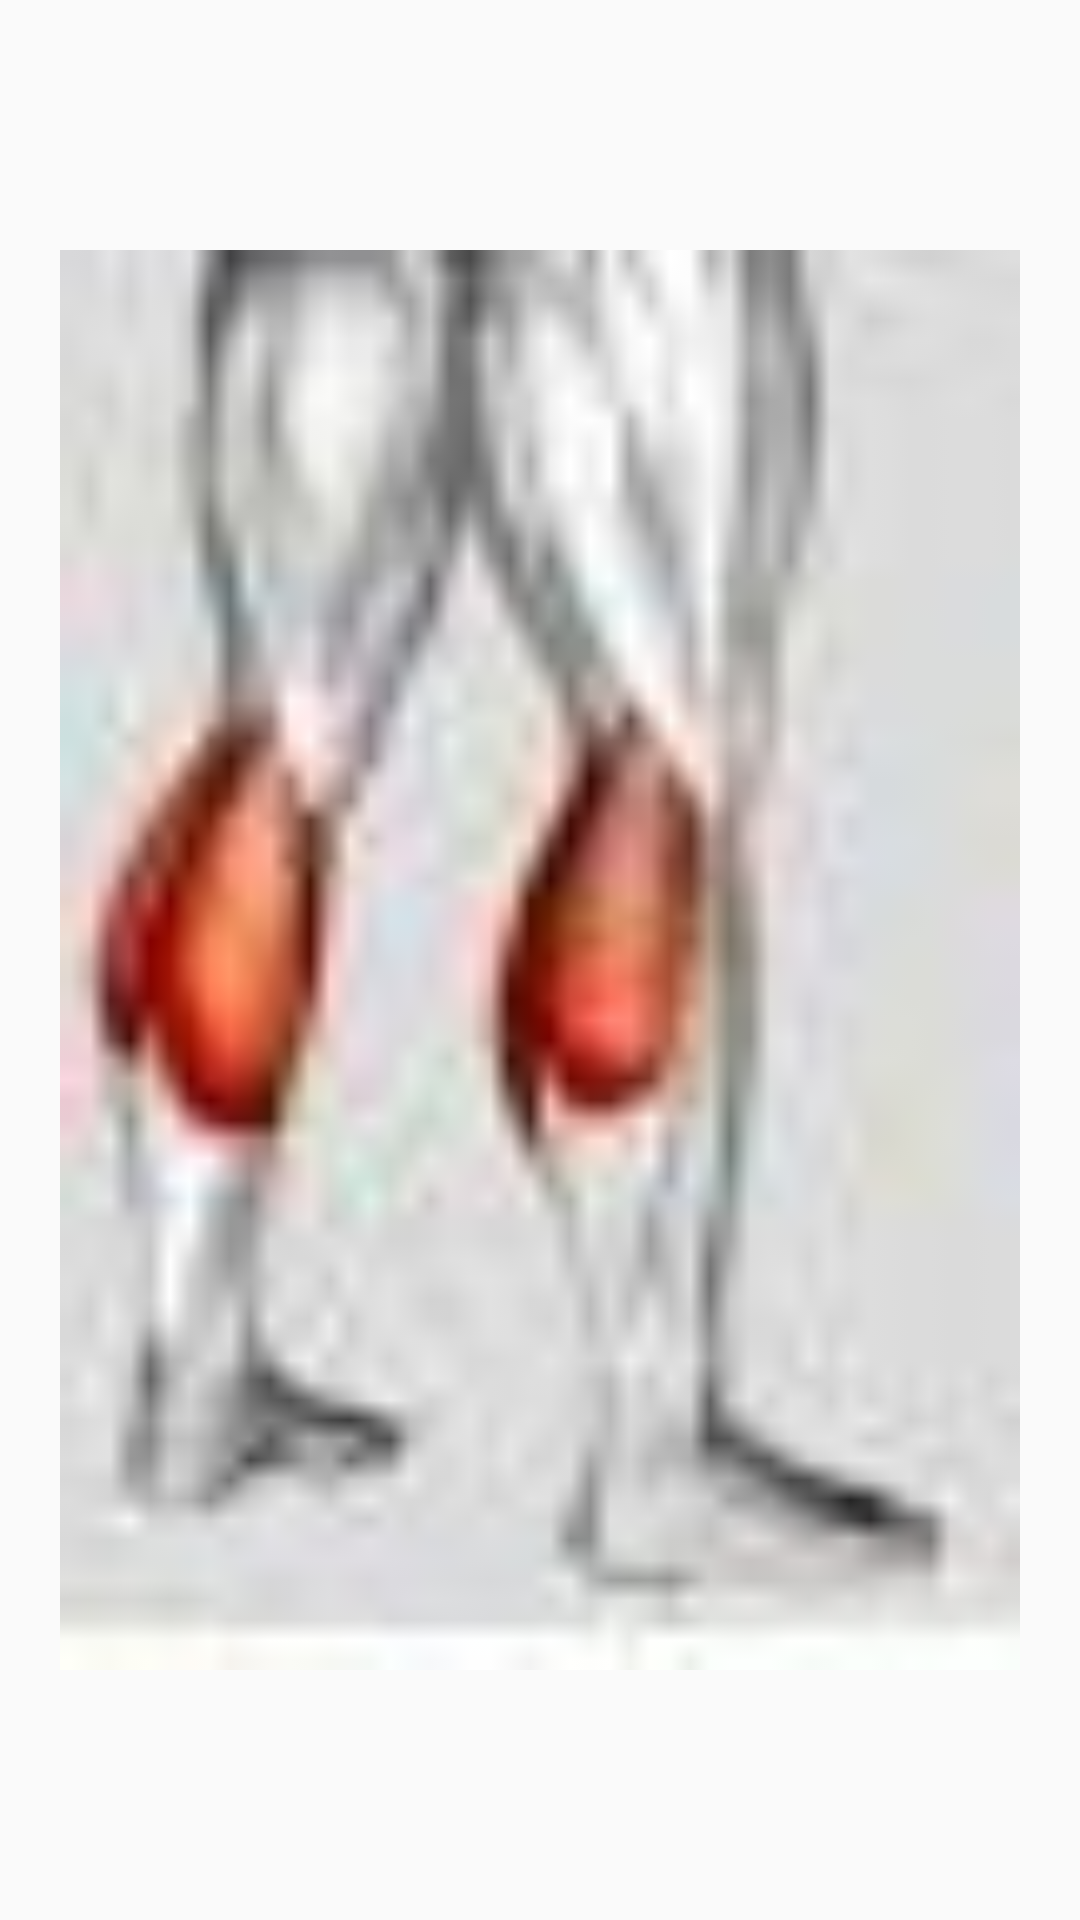

Here is an Android app screen rendered from its layout file. Give the layout XML and the strings, colors and styles it references.
<!-- AndroidManifest.xml: application theme Theme.MyApp -->
<!-- res/layout/activity_gambe.xml -->
<?xml version="1.0" encoding="utf-8"?>
<android.support.constraint.ConstraintLayout xmlns:android="http://schemas.android.com/apk/res/android"
    xmlns:app="http://schemas.android.com/apk/res-auto"
    xmlns:tools="http://schemas.android.com/tools"
    android:layout_width="match_parent"
    android:layout_height="match_parent"
    tools:context=".Gambe">
    <ImageView
        android:id="@+id/imageView2"
        android:layout_width="320dp"
        android:layout_height="512dp"
        app:layout_constraintBottom_toBottomOf="parent"
        app:layout_constraintEnd_toEndOf="parent"
        app:layout_constraintStart_toStartOf="parent"
        app:layout_constraintTop_toTopOf="parent"
        app:srcCompat="@drawable/gambe" />
</android.support.constraint.ConstraintLayout>
<!-- resources referenced by this layout -->
<resources>
  <!-- drawable gambe: jpg bitmap (drawable, 8873 bytes) -->
  <style name="Theme.MyApp" parent="Theme.AppCompat.Light.DarkActionBar">
          
          <item name="colorPrimary">@color/colorPrimary</item>
          <item name="colorPrimaryDark">@color/purple_500</item>
          <item name="colorAccent">@color/purple_500</item>
          
  
  
      </style>
  <color name="colorPrimary">#CDDC39</color>
  <color name="purple_500">#FF6200EE</color>
</resources>
